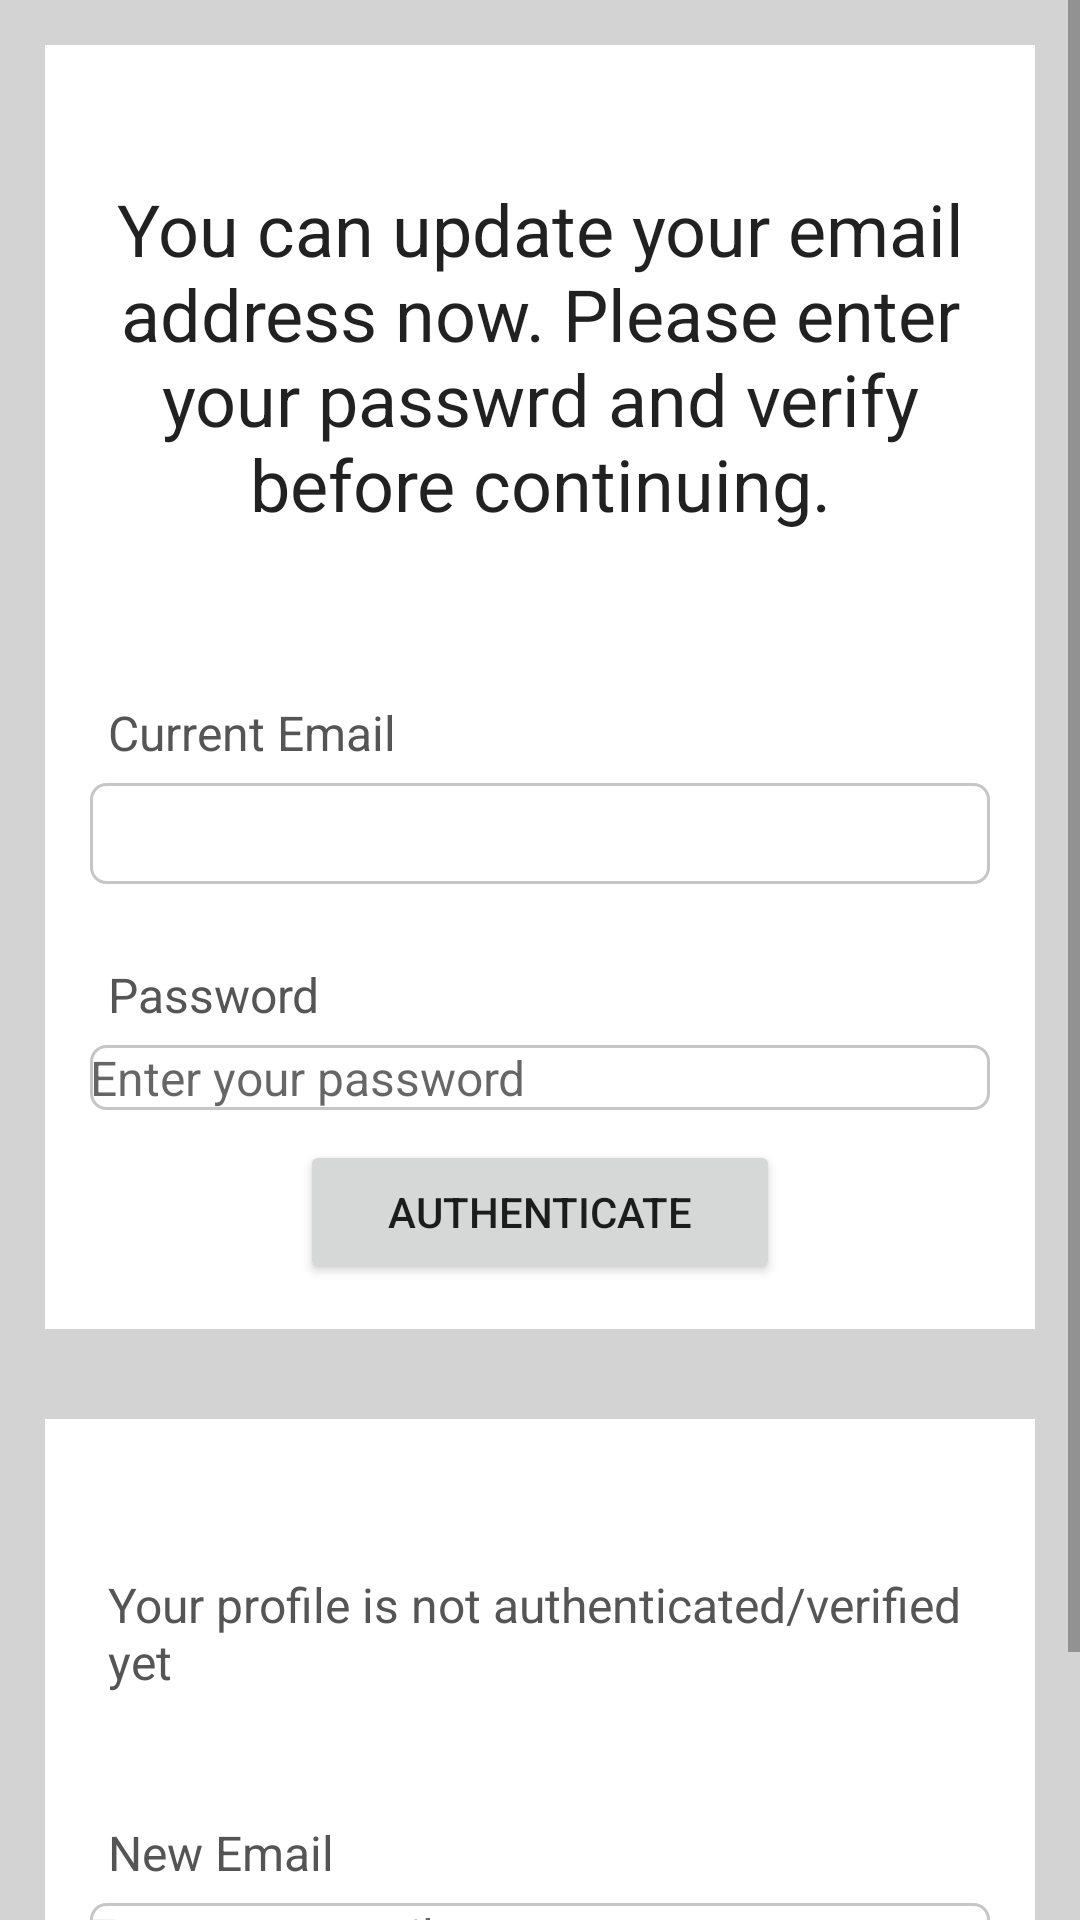

Reconstruct the res/layout file that produces this screen, plus the resources it refers to.
<!-- AndroidManifest.xml: application theme Theme.LoginAndOut -->
<!-- res/layout/activity_update_email.xml -->
<?xml version="1.0" encoding="utf-8"?>
<ScrollView xmlns:android="http://schemas.android.com/apk/res/android"
    xmlns:app="http://schemas.android.com/apk/res-auto"
    xmlns:tools="http://schemas.android.com/tools"
    android:layout_width="match_parent"
    android:layout_height="match_parent"
    tools:context=".UpdateEmailActivity"
    android:background="@color/light_grey">

    <LinearLayout
        android:layout_width="match_parent"
        android:layout_height="wrap_content"
        android:orientation="vertical">

        <RelativeLayout
            android:layout_width="match_parent"
            android:layout_height="wrap_content"
            android:background="@color/white"
            android:padding="15dp"
            android:layout_margin="15dp"
            android:id="@+id/rL_email">

            <TextView
                android:layout_width="match_parent"
                android:layout_height="wrap_content"
                android:id="@+id/textView_update_email_head"
                android:layout_marginTop="30dp"
                android:text="You can update your email address now. Please enter your passwrd and verify before continuing."
                android:textAlignment="center"
                android:textAppearance="@style/TextAppearance.AppCompat.Headline"/>
            <TextView
                android:layout_width="match_parent"
                android:layout_height="wrap_content"
                android:id="@+id/textView_update_email"
                android:layout_below="@+id/textView_update_email_head"
                android:text="Current Email"
                android:layout_marginTop="50dp"
                android:padding="6dp"
                android:textColor="#555555"
                android:textSize="16sp"
                />
            <TextView
                android:layout_width="match_parent"
                android:layout_height="wrap_content"
                android:id="@+id/textView_update_old_email"
                android:layout_below="@+id/textView_update_email"
                android:background="@drawable/border"
                android:padding="6dp"
                android:textColor="#555555"
                android:textSize="16sp"
                />

            <TextView
                android:id="@+id/textView_update_email_verify_password"
                android:layout_width="match_parent"
                android:layout_height="wrap_content"
                android:layout_below="@+id/textView_update_old_email"
                android:layout_marginTop="20dp"
                android:padding="6dp"
                android:text="Password"
                android:textColor="#555555"
                android:textSize="16sp" />

            <EditText
                android:layout_width="match_parent"
                android:layout_height="wrap_content"
                android:id="@+id/editText_update_email_verify_password"
                android:layout_below="@id/textView_update_email_verify_password"
                android:hint="Enter your password"
                android:inputType="textPassword"
                android:textSize="16sp"
                android:background="@drawable/border"/>

            <Button
                android:layout_width="match_parent"
                android:layout_height="wrap_content"
                android:id="@+id/button_authenticate_user"
                android:layout_below="@+id/editText_update_email_verify_password"
                android:text="authenticate"
                android:layout_marginTop="10dp"
                android:layout_marginRight="70dp"
                android:layout_marginLeft="70dp"/>

            <ProgressBar
                android:id="@+id/progress_bar"
                android:layout_width="wrap_content"
                android:layout_height="wrap_content"
                style="?android:attr/progressBarStyleLarge"
                android:layout_centerHorizontal="true"
                android:elevation="10dp"
                android:visibility="gone">

            </ProgressBar>

        </RelativeLayout>

        <RelativeLayout
            android:layout_width="match_parent"
            android:layout_height="wrap_content"
            android:background="@color/white"
            android:layout_margin="15dp"
            android:padding="15dp"
            android:layout_below="@id/rL_email">

            <TextView
                android:id="@+id/textView_update_email_authentication"
                android:layout_width="match_parent"
                android:layout_height="wrap_content"
                android:layout_marginTop="30dp"
                android:padding="6dp"
                android:text="Your profile is not authenticated/verified yet"
                android:textColor="#555555"
                android:textSize="16sp" />

            <TextView
                android:id="@+id/textView_update_email_new"
                android:layout_width="match_parent"
                android:layout_height="wrap_content"
                android:layout_below="@+id/textView_update_email_authentication"
                android:layout_marginTop="30dp"
                android:padding="6dp"
                android:text="New Email"
                android:textColor="#555555"
                android:textSize="16sp" />

            <EditText
                android:layout_width="match_parent"
                android:layout_height="wrap_content"
                android:id="@+id/editText_update_email_new"
                android:layout_below="@id/textView_update_email_new"
                android:hint="Enter your email"
                android:inputType="textEmailAddress"
                android:textSize="16sp"
                android:background="@drawable/border"/>


            <Button
                android:layout_width="match_parent"
                android:layout_height="wrap_content"
                android:id="@+id/button_update_email"
                android:layout_below="@+id/editText_update_email_new"
                android:text="Update Email"
                android:layout_marginTop="10dp"
                android:layout_marginRight="70dp"
                android:layout_marginLeft="70dp"/>



        </RelativeLayout>



    </LinearLayout>

</ScrollView>
<!-- resources referenced by this layout -->
<resources>
  <color name="light_grey">#d3d3d3</color>
  <color name="white">#FFFFFFFF</color>
  <!-- drawable border (drawable) -->
  <?xml version="1.0" encoding="utf-8"?>
  <shape xmlns:android="http://schemas.android.com/apk/res/android">
  
      <solid android:color="#ffffff"/>
  
      <stroke android:width="1dp" android:color="#AAAAAAAA"/>
  
      <corners android:radius="5dp"/>
  </shape>
  <style name="Theme.LoginAndOut" parent="Theme.MaterialComponents.DayNight.DarkActionBar">
          
          <item name="colorPrimary">@color/purple_500</item>
          <item name="colorPrimaryVariant">@color/purple_700</item>
          <item name="colorOnPrimary">@color/white</item>
          
          <item name="colorSecondary">@color/teal_200</item>
          <item name="colorSecondaryVariant">@color/teal_700</item>
          <item name="colorOnSecondary">@color/black</item>
          
          <item name="android:statusBarColor" tools:targetApi="l">?attr/colorPrimaryVariant</item>
          
      </style>
  <color name="purple_500">#FF6200EE</color>
  <color name="purple_700">#FF3700B3</color>
  <color name="teal_200">#FF03DAC5</color>
  <color name="teal_700">#FF018786</color>
  <color name="black">#FF000000</color>
</resources>
